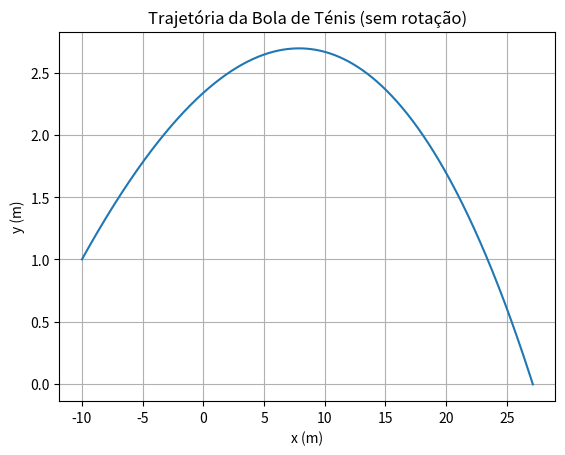

The script that saved this image:
import numpy as np
import matplotlib.pyplot as plt

m = 0.057     
g = 9.81      
v_terminal = 100 * 1000 / 3600  
k = m * g / v_terminal**2  #resistencia do ar

v0 = 130 * 1000 / 3600    
angle_deg = 10                
angle_rad = np.radians(angle_deg)

vx0 = v0 * np.cos(angle_rad)
vy0 = v0 * np.sin(angle_rad)

pos = np.array([-10.0, 1.0], dtype=float)  # posição inicial
vel = np.array([vx0, vy0], dtype=float)    # velocidade inicial

dt = 0.001
trajectory = [pos.copy()]
alturas = [pos[1]]

for _ in range(100000):
    v = np.linalg.norm(vel)
    F_drag = -k * v * vel
    acc = F_drag / m
    acc[1] -= g  # gravidade no eixo Y

    vel += acc * dt
    pos += vel * dt

    trajectory.append(pos.copy())
    alturas.append(pos[1])

    if pos[1] <= 0:  #verifica se a bola toca o chão
        break

trajectory = np.array(trajectory)


altura_max = np.max(alturas)
alcance = trajectory[-1, 0]  # compensar x inicial (-10)

print(f"dt = {dt}")
print(f"altura máxima = {altura_max:.8f} m")
print(f"alcance = {alcance:.5f} m")

plt.plot(trajectory[:, 0], trajectory[:, 1])
plt.xlabel("x (m)")
plt.ylabel("y (m)")
plt.title("Trajetória da Bola de Ténis (sem rotação)")
plt.grid(True)
plt.show()
